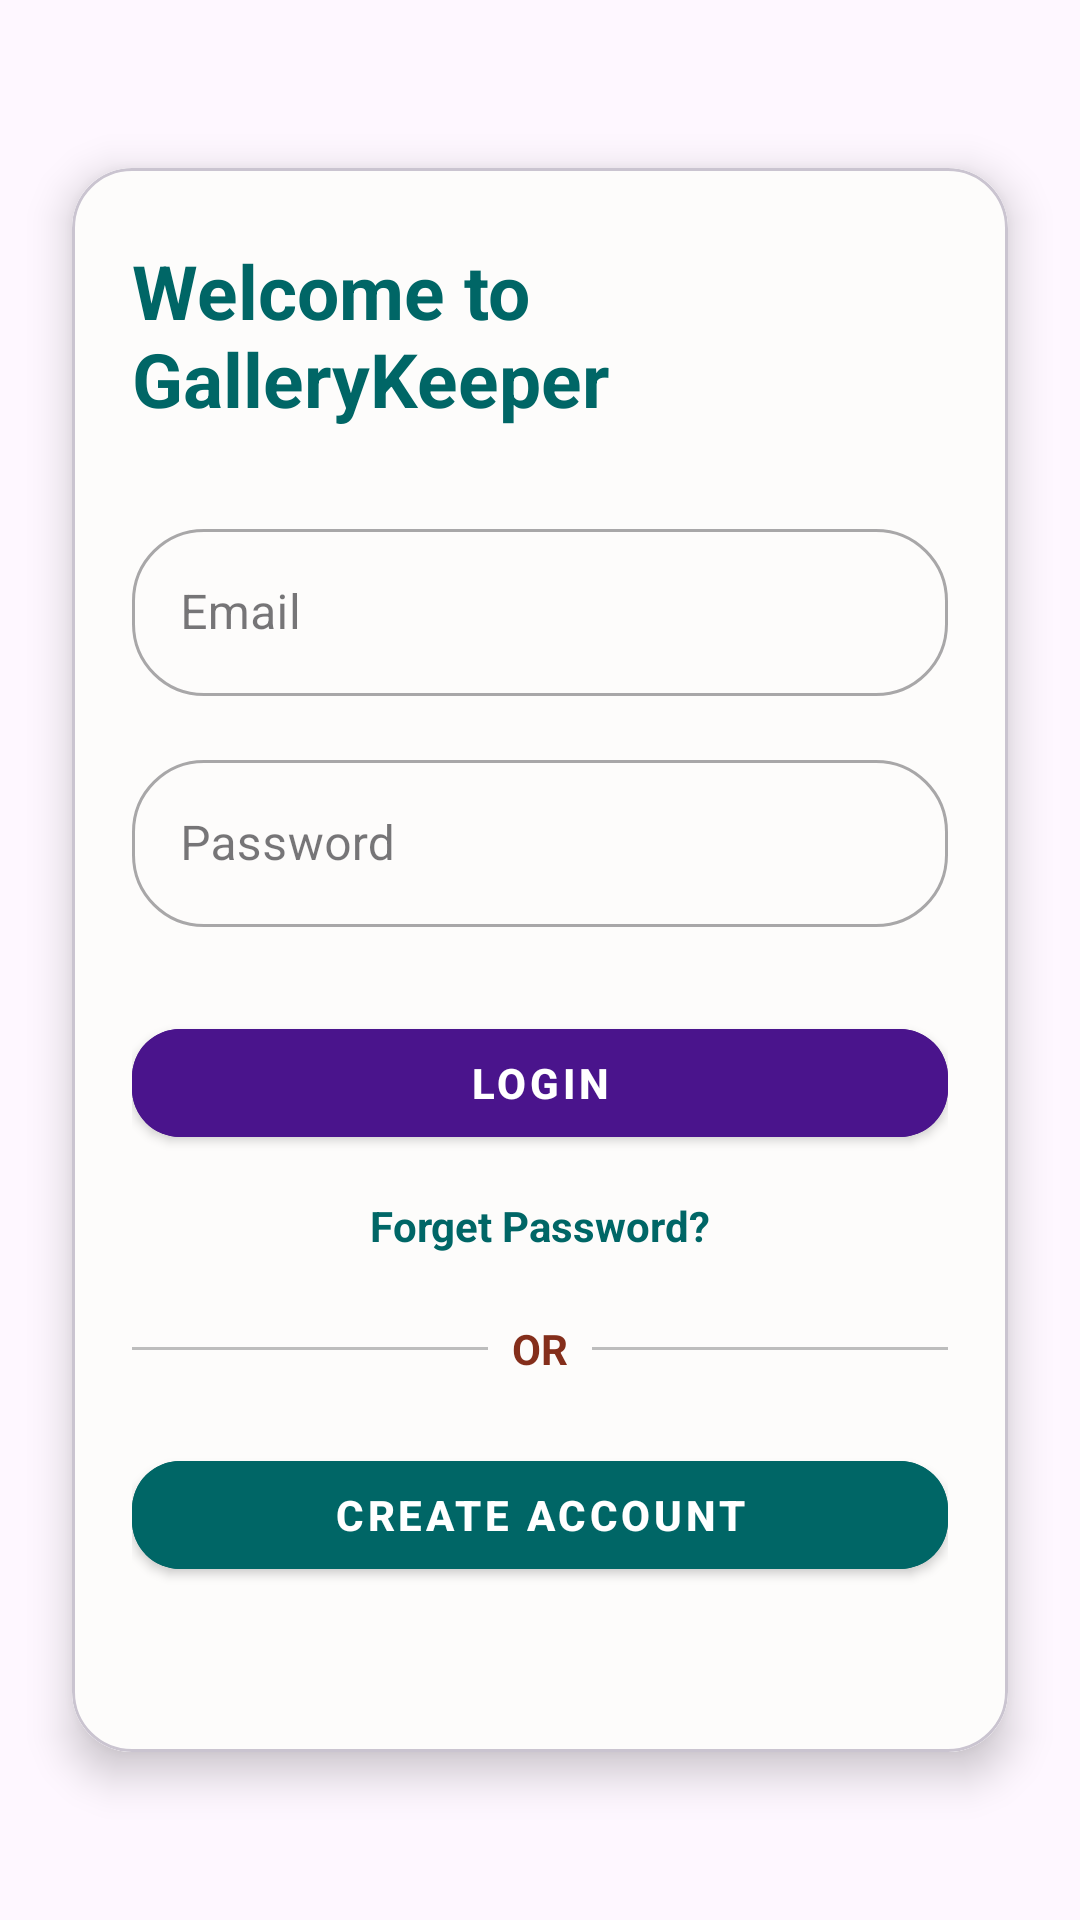

Here is an Android app screen rendered from its layout file. Give the layout XML and the strings, colors and styles it references.
<!-- AndroidManifest.xml: application theme Theme.GelleryKeeperAlpha -->
<!-- res/layout/fragment_login.xml -->
<?xml version="1.0" encoding="utf-8"?>
<androidx.constraintlayout.widget.ConstraintLayout xmlns:android="http://schemas.android.com/apk/res/android"
    xmlns:app="http://schemas.android.com/apk/res-auto"
    xmlns:tools="http://schemas.android.com/tools"
    android:layout_width="match_parent"
    android:layout_height="match_parent"
    tools:context=".ui.register.LoginFragment">

    
    <ImageView
        android:id="@+id/topBackground"
        android:layout_width="0dp"
        android:layout_height="0dp"
        android:alpha="0.85"
        android:contentDescription="Top Background"
        android:scaleType="centerCrop"
        android:src="@drawable/insta1"
        app:layout_constraintTop_toTopOf="parent"
        app:layout_constraintBottom_toBottomOf="parent"
        app:layout_constraintStart_toStartOf="parent"
        app:layout_constraintEnd_toEndOf="parent" />

    
    <com.google.android.material.card.MaterialCardView
        android:id="@+id/loginCard"
        android:layout_width="0dp"
        android:layout_height="0dp"
        android:layout_marginStart="24dp"
        android:layout_marginEnd="24dp"
        android:layout_marginTop="56dp"
        android:layout_marginBottom="56dp"
        app:cardCornerRadius="20dp"
        app:cardElevation="8dp"
        app:layout_constraintTop_toTopOf="parent"
        app:layout_constraintBottom_toBottomOf="parent"
        app:layout_constraintStart_toStartOf="parent"
        app:layout_constraintEnd_toEndOf="parent">

        <LinearLayout
            android:layout_width="match_parent"
            android:layout_height="match_parent"
            android:background="@color/fair_gray"
            android:orientation="vertical"
            android:paddingStart="20dp"
            android:paddingTop="24dp"
            android:paddingEnd="20dp"
            android:paddingBottom="36dp">

            
            <TextView
                android:id="@+id/welcomeText"
                android:layout_width="wrap_content"
                android:layout_height="wrap_content"
                android:layout_gravity="center_horizontal"
                android:layout_marginBottom="20dp"
                android:text="@string/welcome_message"
                android:textColor="@color/medium_teal"
                android:textSize="25sp"
                android:textStyle="bold" />

            
            <com.google.android.material.textfield.TextInputLayout
                android:id="@+id/emailInputLayout"
                style="@style/Widget.MaterialComponents.TextInputLayout.OutlinedBox"
                android:layout_width="match_parent"
                android:layout_height="wrap_content"
                android:layout_marginTop="8dp"
                android:hint="@string/email"
                app:boxCornerRadiusBottomEnd="24dp"
                app:boxCornerRadiusBottomStart="24dp"
                app:boxCornerRadiusTopEnd="24dp"
                app:boxCornerRadiusTopStart="24dp">

                <com.google.android.material.textfield.TextInputEditText
                    android:id="@+id/emailEditText"
                    android:layout_width="match_parent"
                    android:layout_height="wrap_content"
                    android:inputType="textEmailAddress" />

            </com.google.android.material.textfield.TextInputLayout>

            
            <com.google.android.material.textfield.TextInputLayout
                android:id="@+id/passwordInputLayout"
                style="@style/Widget.MaterialComponents.TextInputLayout.OutlinedBox"
                android:layout_width="match_parent"
                android:layout_height="wrap_content"
                android:layout_marginTop="16dp"
                android:hint="@string/password"
                app:boxCornerRadiusBottomEnd="24dp"
                app:boxCornerRadiusBottomStart="24dp"
                app:boxCornerRadiusTopEnd="24dp"
                app:boxCornerRadiusTopStart="24dp">

                <com.google.android.material.textfield.TextInputEditText
                    android:id="@+id/passwordEditText"
                    android:layout_width="match_parent"
                    android:layout_height="wrap_content"
                    android:inputType="textPassword" />

            </com.google.android.material.textfield.TextInputLayout>

            
            <com.google.android.material.button.MaterialButton
                android:id="@+id/loginButton"
                style="@style/Widget.MaterialComponents.Button"
                android:layout_width="match_parent"
                android:layout_height="wrap_content"
                android:layout_marginTop="28dp"
                android:backgroundTint="@color/dark_purple"
                android:text="@string/login_button_text"
                android:textColor="@color/white"
                android:textStyle="bold"
                app:cornerRadius="16dp" />

            
            <TextView
                android:id="@+id/forgotPasswordText"
                android:layout_width="wrap_content"
                android:layout_height="wrap_content"
                android:layout_gravity="center_horizontal"
                android:layout_marginTop="14dp"
                android:text="@string/forget_password"
                android:textColor="@color/medium_teal"
                android:textStyle="bold" />

            
            <LinearLayout
                android:id="@+id/dividerLayout"
                android:layout_width="match_parent"
                android:layout_height="wrap_content"
                android:layout_marginTop="22dp"
                android:gravity="center"
                android:orientation="horizontal">

                <View
                    android:layout_width="0dp"
                    android:layout_height="1dp"
                    android:layout_weight="1"
                    android:background="@color/light_gray" />

                <TextView
                    android:layout_width="wrap_content"
                    android:layout_height="wrap_content"
                    android:layout_marginStart="8dp"
                    android:layout_marginEnd="8dp"
                    android:text="@string/or_text"
                    android:textColor="@color/brique"
                    android:textStyle="bold" />

                <View
                    android:layout_width="0dp"
                    android:layout_height="1dp"
                    android:layout_weight="1"
                    android:background="@color/light_gray" />
            </LinearLayout>

            
            <com.google.android.material.button.MaterialButton
                android:id="@+id/createAccountButton"
                style="@style/Widget.MaterialComponents.Button"
                android:layout_width="match_parent"
                android:layout_height="wrap_content"
                android:layout_marginTop="22dp"
                android:backgroundTint="@color/medium_teal"
                android:text="@string/create_account_text_button"
                android:textColor="@color/white"
                android:textStyle="bold"
                app:cornerRadius="16dp" />

        </LinearLayout>
    </com.google.android.material.card.MaterialCardView>

</androidx.constraintlayout.widget.ConstraintLayout>
<!-- resources referenced by this layout -->
<resources>
  <color name="brique">#842E1B</color>
  <color name="dark_purple">#4A148C</color>
  <color name="fair_gray">#FDFCFB</color>
  <color name="light_gray">#BDBDBD</color>
  <color name="medium_teal">#006666</color>
  <color name="white">#FFFFFFFF</color>
  <string name="create_account_text_button">Create Account</string>
  <string name="email">Email</string>
  <string name="forget_password">Forget Password?</string>
  <string name="login_button_text">Login</string>
  <string name="or_text">OR</string>
  <string name="password">Password</string>
  <string name="welcome_message">Welcome to GalleryKeeper</string>
  <style name="Theme.GelleryKeeperAlpha" parent="Base.Theme.GelleryKeeperAlpha" />
  <style name="Base.Theme.GelleryKeeperAlpha" parent="Theme.Material3.DayNight.NoActionBar">
          
          
      </style>
</resources>
